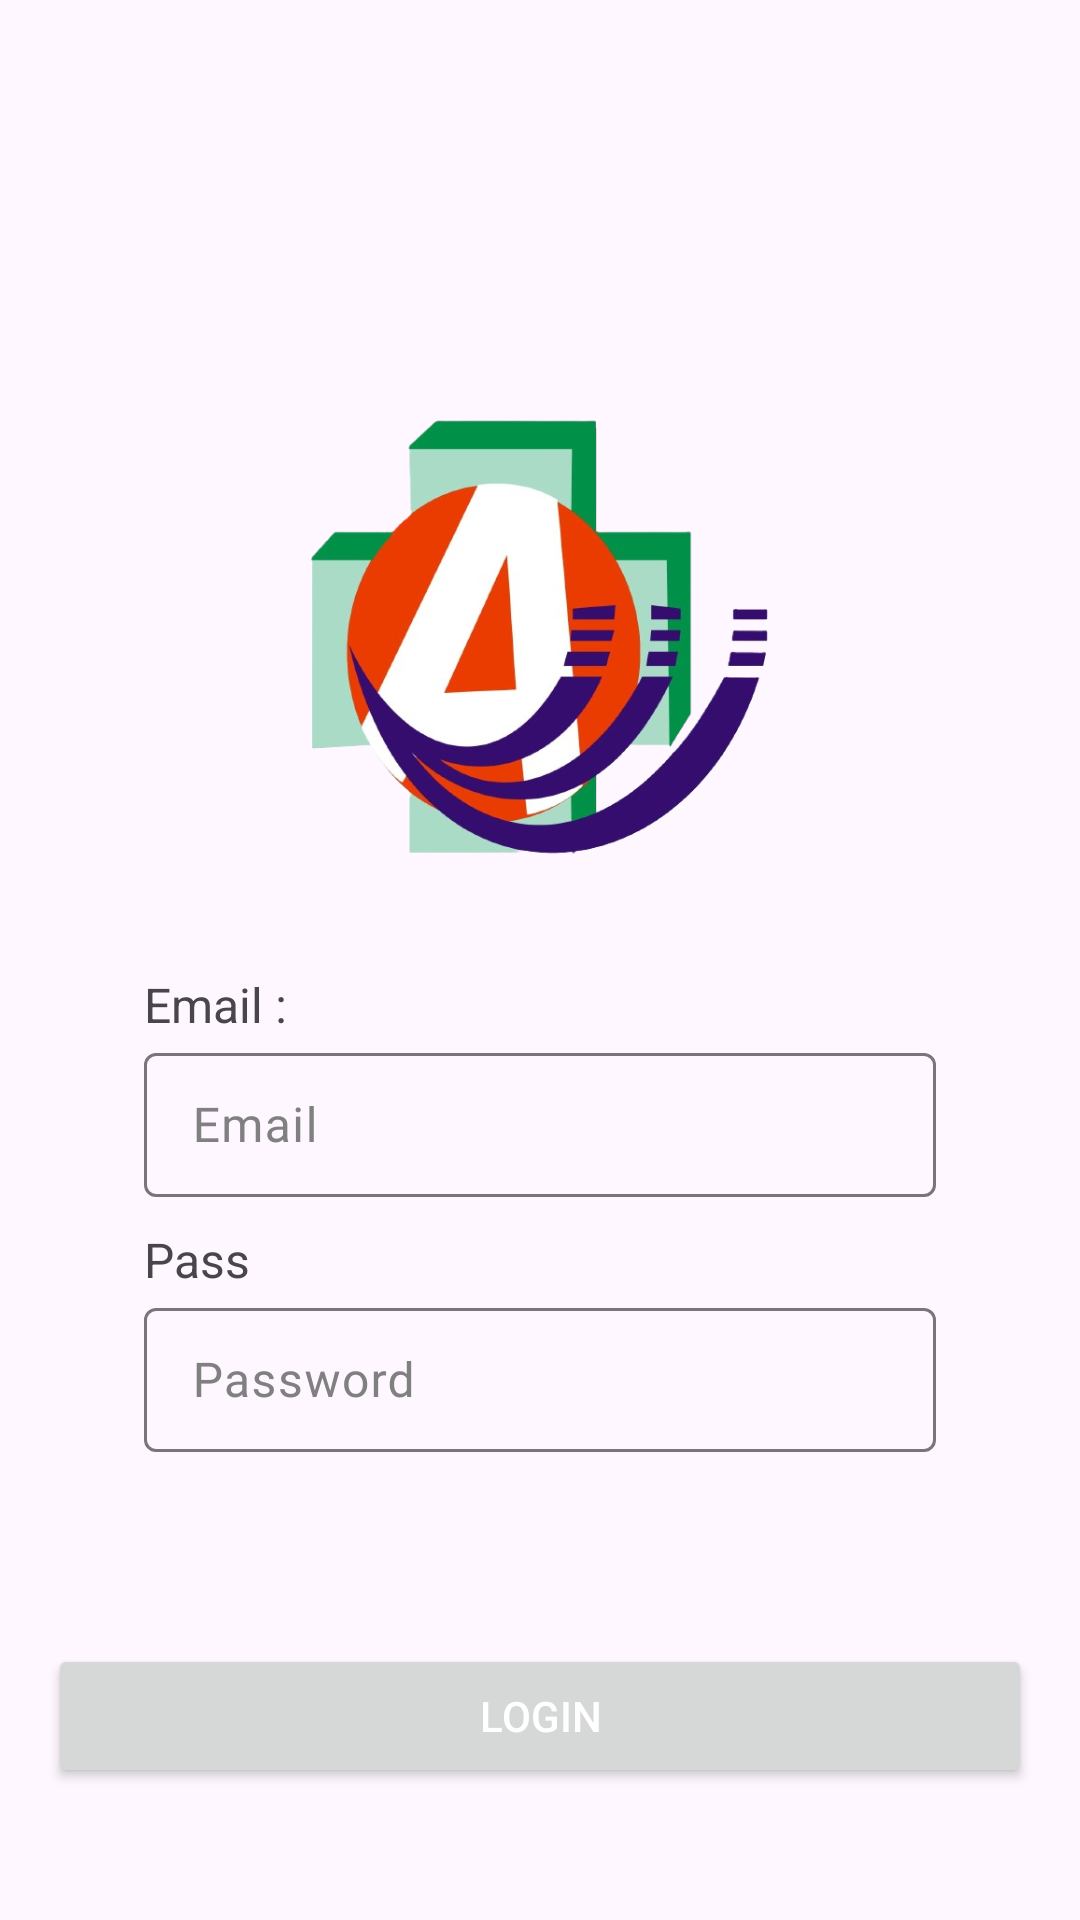

Write the Android layout XML for this screen, with the resource values it uses.
<!-- AndroidManifest.xml: application theme Theme.RFID_SEAxRnEST -->
<!-- res/layout/fragment_login.xml -->
<?xml version="1.0" encoding="utf-8"?>
<androidx.constraintlayout.widget.ConstraintLayout xmlns:android="http://schemas.android.com/apk/res/android"
    xmlns:app="http://schemas.android.com/apk/res-auto"
    android:layout_width="match_parent"
    android:layout_height="match_parent"
    android:padding="16dp">

    <ImageView
        android:id="@+id/logo"
        android:layout_width="160dp"
        android:layout_height="160dp"
        android:layout_marginTop="116dp"
        app:layout_constraintEnd_toEndOf="parent"
        app:layout_constraintHorizontal_bias="0.498"
        app:layout_constraintStart_toStartOf="parent"
        app:layout_constraintTop_toTopOf="parent"
        app:layout_constraintVertical_bias="0.01"
        app:srcCompat="@drawable/logo" />

    <TextView
        android:id="@+id/tv_email"
        android:layout_width="match_parent"
        android:layout_height="wrap_content"
        android:layout_marginHorizontal="32sp"
        android:text="Email :"
        android:textSize="16sp"
        android:layout_marginTop="32dp"
        app:layout_constraintTop_toBottomOf="@+id/logo"
        />

    <com.google.android.material.textfield.TextInputLayout
        android:id="@+id/email_input"
        android:layout_width="match_parent"
        android:layout_height="wrap_content"
        android:hint="Email"
        android:layout_marginHorizontal="32dp"
        android:textColorHint="#808080"
        app:layout_constraintTop_toBottomOf="@+id/tv_email">

        <com.google.android.material.textfield.TextInputEditText
            android:id="@+id/et_email"
            android:layout_width="match_parent"
            android:layout_height="48dp"
            android:fontFamily="@font/lato_regular"
            android:inputType="textEmailAddress"
            android:paddingLeft="16dp"/>
    </com.google.android.material.textfield.TextInputLayout>


    <TextView
        android:id="@+id/tv_pass"
        android:layout_width="match_parent"
        android:layout_height="wrap_content"
        android:layout_marginHorizontal="32sp"
        android:text="Pass"
        android:textSize="16sp"
        android:layout_marginTop="10dp"
        app:layout_constraintTop_toBottomOf="@+id/email_input"
        />

    <com.google.android.material.textfield.TextInputLayout
        android:id="@+id/pass_input"
        android:layout_width="match_parent"
        android:layout_height="wrap_content"
        android:hint="Password"
        android:layout_marginHorizontal="32dp"
        android:textColorHint="#808080"
        app:layout_constraintTop_toBottomOf="@+id/tv_pass">

        <com.google.android.material.textfield.TextInputEditText
            android:id="@+id/et_pass"
            android:layout_width="match_parent"
            android:layout_height="48dp"
            android:fontFamily="@font/lato_regular"
            android:inputType="textPassword"
            android:paddingLeft="16dp"/>
    </com.google.android.material.textfield.TextInputLayout>

    <Button
        android:id="@+id/login_button"
        android:layout_width="match_parent"
        android:layout_height="wrap_content"
        android:text="Login"
        android:textColor="@color/white"
        app:layout_constraintTop_toBottomOf="@id/pass_input"
        app:layout_constraintStart_toStartOf="parent"
        app:layout_constraintEnd_toEndOf="parent"
        android:layout_marginTop="64dp"/>

</androidx.constraintlayout.widget.ConstraintLayout>
<!-- resources referenced by this layout -->
<resources>
  <color name="white">#FFFFFFFF</color>
  <!-- drawable logo: png bitmap (drawable, 178519 bytes) -->
  <style name="Theme.RFID_SEAxRnEST" parent="Base.Theme.RFID_SEAxRnEST" />
  <style name="Base.Theme.RFID_SEAxRnEST" parent="Theme.Material3.DayNight.NoActionBar">
          
          
      </style>
</resources>
